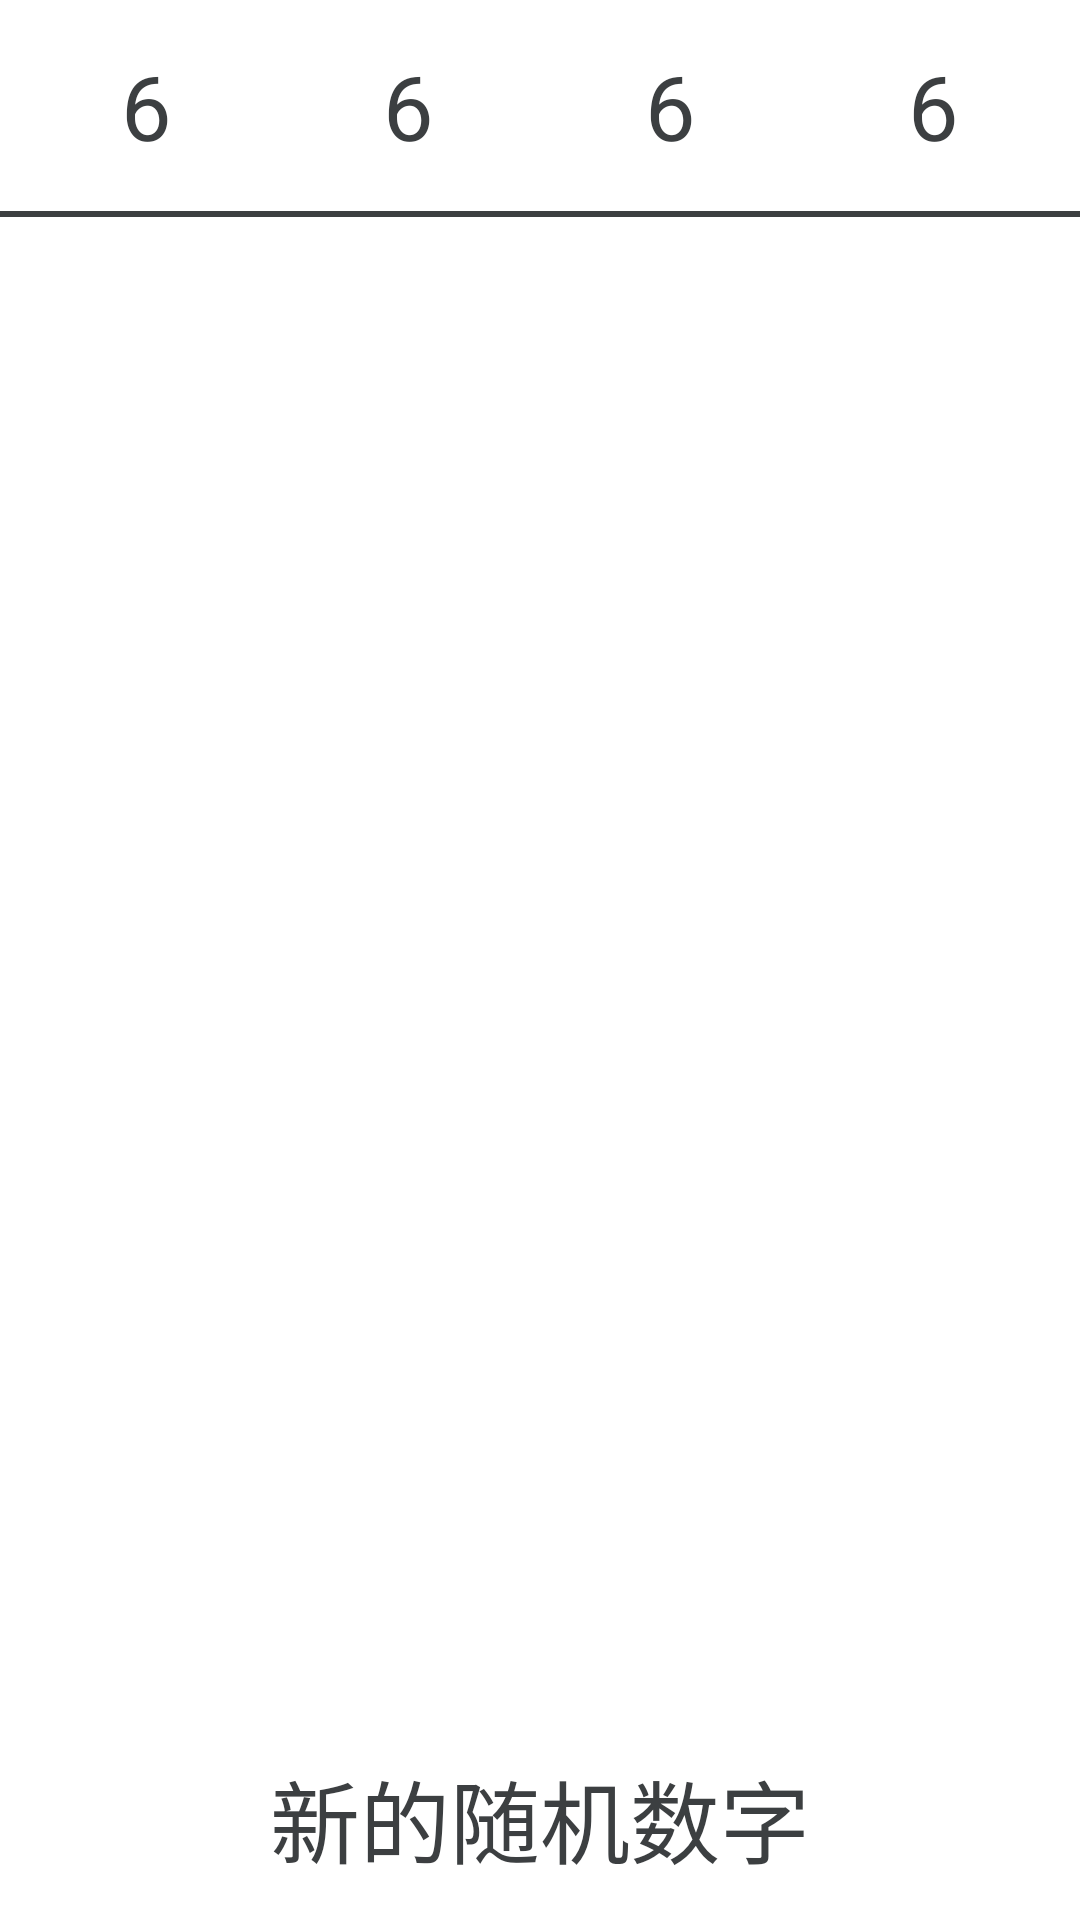

Produce the Android XML layout that renders to this screen, including the resource entries it uses.
<!-- AndroidManifest.xml: application theme AppTheme -->
<!-- res/layout/activity_quick24.xml -->
<?xml version="1.0" encoding="utf-8"?>
<LinearLayout xmlns:android="http://schemas.android.com/apk/res/android"
    android:id="@+id/activity_main"
    android:layout_width="match_parent"
    android:layout_height="match_parent"
    android:orientation="vertical"
    android:background="#fff"
  >

    <LinearLayout
        android:layout_width="match_parent"
        android:layout_height="wrap_content"
        android:layout_marginTop="10dp"
        android:focusableInTouchMode="true">

        <EditText
            android:id="@+id/et_num1"
            android:layout_width="0dp"
            android:layout_height="wrap_content"
            android:layout_marginLeft="10dp"
            android:layout_weight="1"
            android:background="@drawable/shape_num_view"
            android:gravity="center"
            android:padding="5dp"
            android:text="6"
            android:textColor="#3c3f41"
            android:textSize="30sp" />

        <EditText
            android:id="@+id/et_num2"
            android:layout_width="0dp"
            android:layout_height="wrap_content"
            android:layout_marginLeft="10dp"
            android:layout_weight="1"
            android:background="@drawable/shape_num_view"
            android:gravity="center"
            android:padding="5dp"
            android:text="6"
            android:textColor="#3c3f41"
            android:textSize="30sp" />

        <EditText
            android:id="@+id/ev_num3"
            android:layout_width="0dp"
            android:layout_height="wrap_content"
            android:layout_marginLeft="10dp"
            android:layout_weight="1"
            android:background="@drawable/shape_num_view"
            android:gravity="center"
            android:padding="5dp"
            android:text="6"
            android:textColor="#3c3f41"
            android:textSize="30sp" />

        <EditText
            android:id="@+id/ev_num4"
            android:layout_width="0dp"
            android:layout_height="wrap_content"
            android:layout_marginLeft="10dp"
            android:layout_marginRight="10dp"
            android:layout_weight="1"
            android:background="@drawable/shape_num_view"
            android:gravity="center"
            android:padding="5dp"
            android:text="6"
            android:textColor="#3c3f41"
            android:textSize="30sp" />
    </LinearLayout>

    <View
        android:layout_width="match_parent"
        android:layout_height="2dp"
        android:layout_marginTop="10dp"
        android:background="#3c3f41" />

    <ScrollView

        android:layout_width="match_parent"
        android:layout_height="0dp"
        android:layout_weight="1">

        <TextView
            android:textColor="@color/MyGray"
            android:onClick="doClick"
            android:focusable="true"
            android:focusableInTouchMode="true"
            android:id="@+id/tv_results"
            android:layout_width="match_parent"
            android:layout_height="wrap_content"
            android:lineSpacingMultiplier="1.5"
            android:padding="10dp"
            android:textSize="30sp" />

    </ScrollView>

    <Button
        android:id="@+id/btn_show_all"
        android:layout_width="wrap_content"
        android:layout_height="wrap_content"
        android:layout_gravity="center"
        android:layout_marginBottom="20dp"
        android:background="@drawable/shape_show_all"
        android:onClick="doClick"
        android:padding="5dp"
        android:text="显示全部结果"
        android:textColor="#3c3f41"
        android:textSize="20sp"
        android:visibility="invisible"
        />

    <Button
        android:id="@+id/btn_controller"
        android:layout_width="match_parent"
        android:layout_height="wrap_content"
        android:layout_marginBottom="10dp"
        android:layout_marginLeft="20dp"
        android:layout_marginRight="20dp"
        android:background="@drawable/shape_num_view"
        android:onClick="doClick"
        android:text="新的随机数字"
        android:textColor="#3c3f41"
        android:textSize="30sp" />
</LinearLayout>
<!-- resources referenced by this layout -->
<resources>
  <color name="MyGray">#2b2b2b</color>
  <style name="AppTheme" parent="Theme.AppCompat">
          
          <item name="colorPrimary">@color/colorPrimary</item>
          <item name="colorPrimaryDark">@color/colorPrimaryDark</item>
          <item name="colorAccent">@color/colorAccent</item>
      </style>
  <color name="colorPrimary">#11B7F3</color>
  <color name="colorPrimaryDark">#11B7F3</color>
  <color name="colorAccent">#FF4081</color>
</resources>
